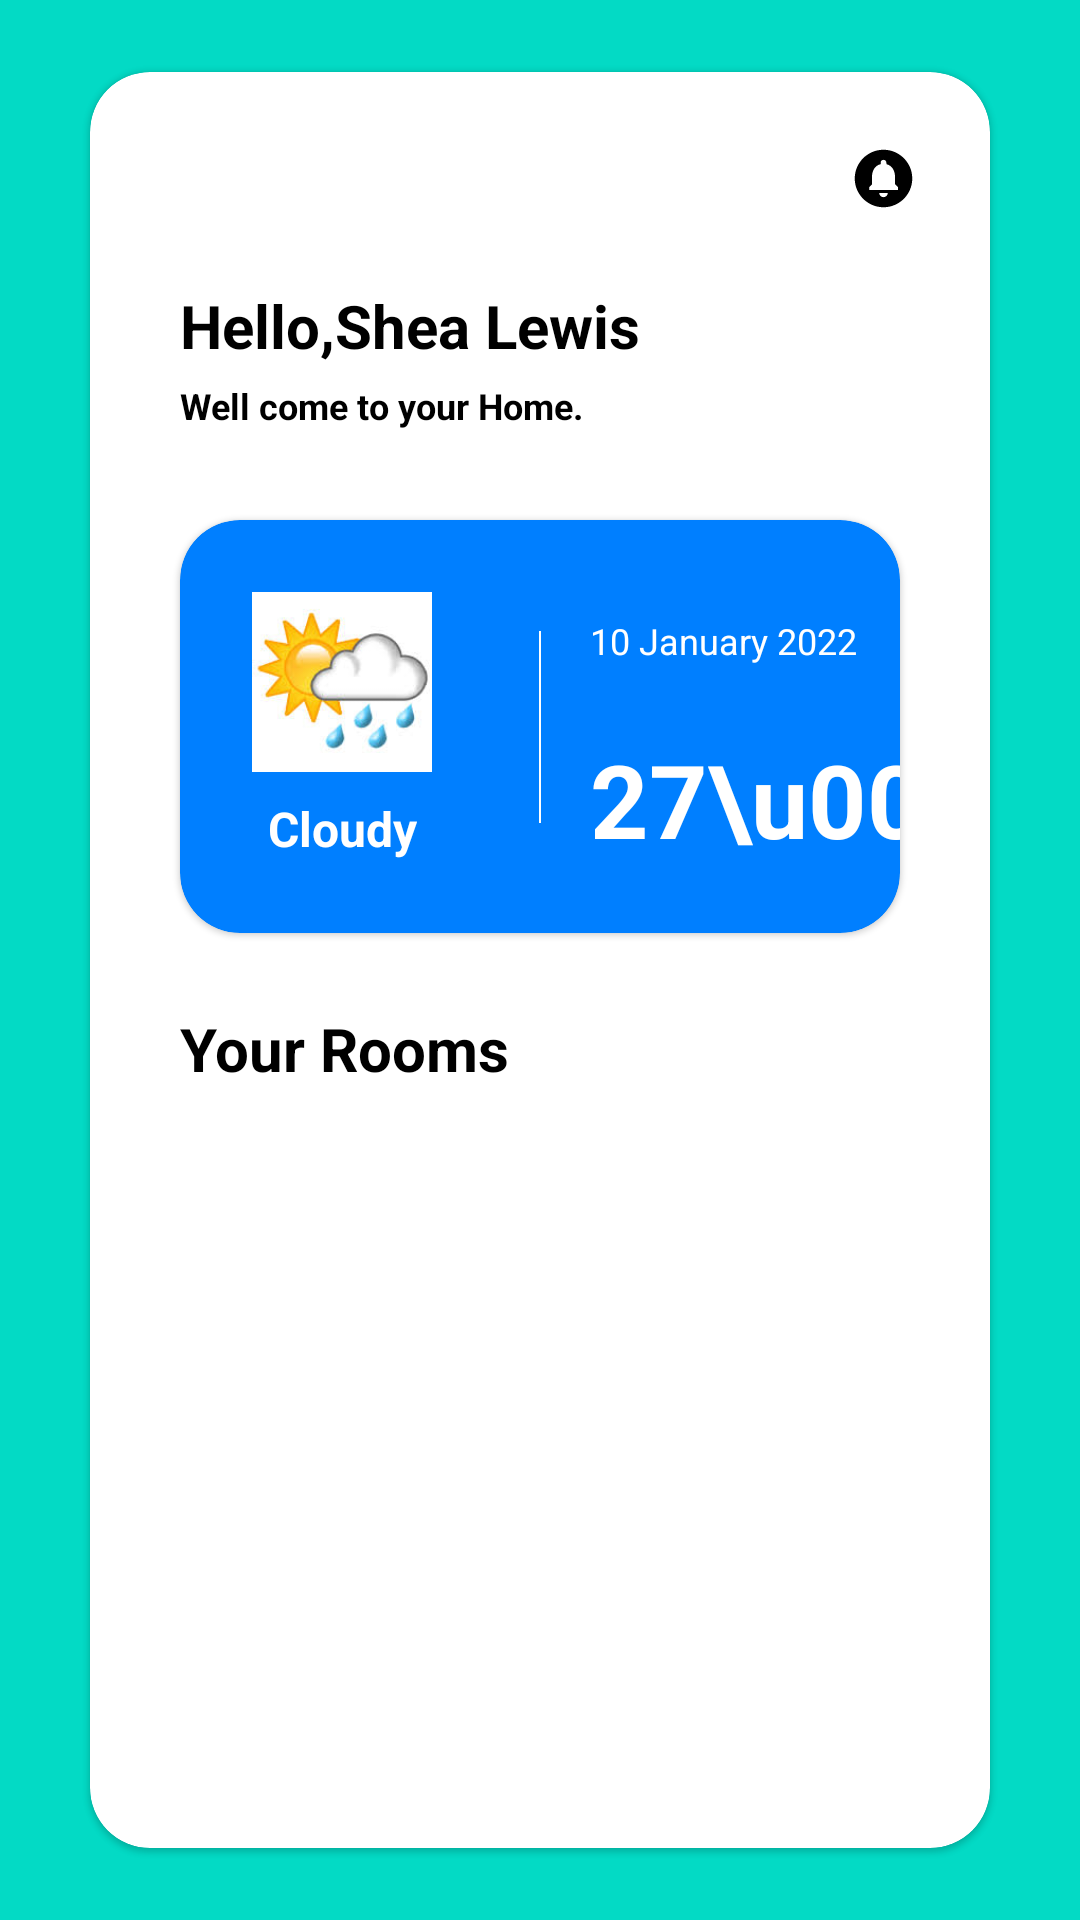

Android layout source for this screen:
<!-- AndroidManifest.xml: application theme Theme.NewUIApp -->
<!-- res/layout/activity_main.xml -->
<?xml version="1.0" encoding="utf-8"?>
<androidx.constraintlayout.widget.ConstraintLayout xmlns:android="http://schemas.android.com/apk/res/android"
    xmlns:app="http://schemas.android.com/apk/res-auto"
    xmlns:tools="http://schemas.android.com/tools"
    android:layout_width="match_parent"
    android:layout_height="match_parent"
    android:background="@color/teal_200"
    tools:context=".MainActivity">

    <com.google.android.material.card.MaterialCardView
        android:layout_width="match_parent"
        android:layout_height="0dp"
        android:layout_marginLeft="30dp"
        android:layout_marginTop="24dp"
        android:layout_marginRight="30dp"
        android:layout_marginBottom="24dp"
        app:cardCornerRadius="20dp"
        app:layout_constraintBottom_toBottomOf="parent"
        app:layout_constraintEnd_toEndOf="parent"
        app:layout_constraintStart_toStartOf="parent"
        app:layout_constraintTop_toTopOf="parent">

        <androidx.constraintlayout.widget.ConstraintLayout
            android:layout_width="match_parent"
            android:layout_height="match_parent">

            <ImageView
                android:id="@+id/imgNotification"
                android:layout_width="23dp"
                android:layout_height="23dp"
                android:layout_marginTop="24dp"
                android:layout_marginEnd="24dp"
                android:layout_marginBottom="24dp"
                android:src="@drawable/ic_notification_bell"
                app:layout_constraintBottom_toTopOf="@id/textView1"
                app:layout_constraintEnd_toEndOf="parent"
                app:layout_constraintTop_toTopOf="parent" />


            <com.google.android.material.textview.MaterialTextView
                android:id="@+id/textView1"
                android:layout_width="match_parent"
                android:layout_height="wrap_content"
                android:layout_marginLeft="30dp"
                android:layout_marginTop="30dp"
                android:text="Hello,Shea Lewis"
                android:textColor="#000000"
                android:textSize="20sp"
                android:textStyle="bold"
                app:layout_constraintBottom_toTopOf="@id/textView2"
                app:layout_constraintEnd_toEndOf="parent"
                app:layout_constraintStart_toStartOf="parent"
                app:layout_constraintTop_toTopOf="parent"
                app:layout_constraintVertical_chainStyle="packed" />

            <com.google.android.material.textview.MaterialTextView
                android:id="@+id/textView2"
                android:layout_width="match_parent"
                android:layout_height="wrap_content"
                android:layout_marginLeft="30dp"
                android:layout_marginTop="5dp"
                android:text="Well come to your Home."
                android:textColor="#000000"
                android:textSize="12sp"
                android:textStyle="bold"
                app:layout_constraintEnd_toEndOf="parent"
                app:layout_constraintStart_toStartOf="parent"
                app:layout_constraintTop_toBottomOf="@id/textView1" />

            <com.google.android.material.card.MaterialCardView
                android:id="@+id/weather"
                android:layout_width="match_parent"
                android:layout_height="wrap_content"
                android:layout_marginLeft="30dp"
                android:layout_marginTop="30dp"
                android:layout_marginRight="30dp"
                app:cardBackgroundColor="#007FFF"
                app:cardCornerRadius="20dp"
                app:layout_constraintEnd_toEndOf="parent"
                app:layout_constraintStart_toStartOf="parent"
                app:layout_constraintTop_toBottomOf="@id/textView2">

                <androidx.constraintlayout.widget.ConstraintLayout
                    android:layout_width="match_parent"
                    android:layout_height="wrap_content">

                    <ImageView
                        android:id="@+id/imgView"
                        android:layout_width="wrap_content"
                        android:layout_height="60dp"
                        android:layout_marginStart="24dp"
                        android:layout_marginTop="24dp"
                        android:adjustViewBounds="true"
                        android:src="@drawable/light_rain"
                        app:layout_constraintBottom_toTopOf="@+id/textView3"
                        app:layout_constraintStart_toStartOf="parent"
                        app:layout_constraintTop_toTopOf="parent"
                        app:layout_constraintVertical_chainStyle="packed" />

                    <com.google.android.material.textview.MaterialTextView
                        android:id="@+id/textView3"
                        android:layout_width="wrap_content"
                        android:layout_height="wrap_content"
                        android:layout_marginTop="8dp"
                        android:layout_marginBottom="24dp"
                        android:text="Cloudy"
                        android:textColor="#FFFFFF"
                        android:textSize="16sp"
                        android:textStyle="bold"
                        app:layout_constraintBottom_toBottomOf="parent"
                        app:layout_constraintEnd_toEndOf="@+id/imgView"
                        app:layout_constraintStart_toStartOf="@+id/imgView"
                        app:layout_constraintTop_toBottomOf="@+id/imgView" />

                    <View
                        android:id="@+id/view"
                        android:layout_width="0.5dp"
                        android:layout_height="64dp"
                        android:background="#FFFFFF"
                        app:layout_constraintBottom_toBottomOf="parent"
                        app:layout_constraintEnd_toEndOf="parent"
                        app:layout_constraintStart_toStartOf="parent"
                        app:layout_constraintTop_toTopOf="parent"
                        app:layout_constraintVertical_bias="0.504" />

                    <TextView
                        android:id="@+id/textView4"
                        android:layout_width="wrap_content"
                        android:layout_height="wrap_content"
                        android:layout_marginStart="10dp"
                        android:layout_marginTop="10dp"
                        android:layout_marginEnd="10dp"
                        android:text="10 January 2022"
                        android:textColor="#FFFFFF"
                        android:textSize="12sp"
                        app:layout_constraintBottom_toTopOf="@+id/textView5"
                        app:layout_constraintEnd_toEndOf="parent"
                        app:layout_constraintHorizontal_bias="0.6"
                        app:layout_constraintStart_toEndOf="@+id/view"
                        app:layout_constraintTop_toTopOf="parent" />

                    <TextView
                        android:id="@+id/textView5"
                        android:layout_width="wrap_content"
                        android:layout_height="wrap_content"
                        android:text="27\u00B0"
                        android:textColor="#FFFFFF"
                        android:textSize="34sp"
                        android:textStyle="bold"
                        app:layout_constraintBottom_toBottomOf="parent"
                        app:layout_constraintStart_toStartOf="@id/textView4"
                        app:layout_constraintTop_toBottomOf="@id/textView4" />


                </androidx.constraintlayout.widget.ConstraintLayout>
            </com.google.android.material.card.MaterialCardView>

            <com.google.android.material.textview.MaterialTextView
                android:id="@+id/txtViewYourRooms"
                android:layout_width="wrap_content"
                android:layout_height="wrap_content"
                android:layout_marginTop="25dp"
                android:text="Your Rooms"
                android:textColor="#000000"
                android:textSize="20sp"
                android:textStyle="bold"
                app:layout_constraintStart_toStartOf="@id/weather"
                app:layout_constraintTop_toBottomOf="@id/weather" />

            <androidx.recyclerview.widget.RecyclerView
                android:id="@+id/roomsList"
                android:layout_width="match_parent"
                android:layout_height="0dp"
                android:layout_marginTop="10dp"
                app:layout_constraintBottom_toBottomOf="parent"
                app:layout_constraintEnd_toEndOf="parent"
                app:layout_constraintHorizontal_bias="0.0"
                app:layout_constraintStart_toStartOf="parent"
                app:layout_constraintTop_toBottomOf="@id/txtViewYourRooms"
                tools:listitem="@layout/rooms_item">

            </androidx.recyclerview.widget.RecyclerView>


        </androidx.constraintlayout.widget.ConstraintLayout>

    </com.google.android.material.card.MaterialCardView>

</androidx.constraintlayout.widget.ConstraintLayout>
<!-- res/layout/rooms_item.xml (included above) -->
<?xml version="1.0" encoding="utf-8"?>
<androidx.constraintlayout.widget.ConstraintLayout xmlns:android="http://schemas.android.com/apk/res/android"
    xmlns:app="http://schemas.android.com/apk/res-auto"
    xmlns:tools="http://schemas.android.com/tools"
    android:layout_width="match_parent"
    android:layout_height="wrap_content"
    android:paddingBottom="20dp">

    <com.google.android.material.card.MaterialCardView
        android:layout_width="match_parent"
        android:layout_height="wrap_content"
        android:layout_marginLeft="30dp"
        android:layout_marginRight="30dp"
        app:cardBackgroundColor="#F8C8DC"
        app:cardCornerRadius="20dp"
        app:layout_constraintBottom_toBottomOf="parent"
        app:layout_constraintEnd_toEndOf="parent"
        app:layout_constraintStart_toStartOf="parent"
        app:layout_constraintTop_toTopOf="parent">

        <androidx.constraintlayout.widget.ConstraintLayout
            android:layout_width="match_parent"
            android:layout_height="match_parent">

            <ImageView
                android:id="@+id/imagesView"
                android:layout_width="50dp"
                android:layout_height="50dp"
                android:layout_marginTop="10dp"
                android:layout_marginBottom="10dp"
                android:src="@mipmap/ic_launcher"
                app:layout_constraintBottom_toBottomOf="parent"
                app:layout_constraintEnd_toStartOf="@id/txtViewRoom"
                app:layout_constraintStart_toStartOf="parent"
                app:layout_constraintTop_toTopOf="parent" />


            <com.google.android.material.textview.MaterialTextView
                android:id="@+id/txtViewRoom"
                android:layout_width="wrap_content"
                android:layout_height="wrap_content"
                android:text="Text Room"
                android:textColor="#000000"
                android:textSize="16dp"
                android:textStyle="bold"
                android:layout_marginTop="10dp"
                android:layout_marginRight="40dp"
                app:layout_constraintBottom_toTopOf="@id/txtViewDevices"
                app:layout_constraintEnd_toEndOf="parent"
                app:layout_constraintStart_toEndOf="@id/imagesView"
                app:layout_constraintTop_toTopOf="parent" />

            <com.google.android.material.textview.MaterialTextView
                android:id="@+id/txtViewDevices"
                android:layout_width="wrap_content"
                android:layout_height="wrap_content"
                android:text="Text Devices"
                android:layout_marginBottom="15dp"
                android:textColor="#000000"
                android:textStyle="bold"
                app:layout_constraintBottom_toBottomOf="parent"
                app:layout_constraintStart_toStartOf="@+id/txtViewRoom"
                app:layout_constraintTop_toBottomOf="@id/txtViewRoom" />

            <com.google.android.material.switchmaterial.SwitchMaterial
                android:id="@+id/btnSwitch"
                android:layout_width="wrap_content"
                android:layout_height="wrap_content"
                android:layout_marginLeft="5dp"
                android:layout_marginRight="10dp"
                android:thumb="@drawable/switch_button"
                app:layout_constraintBottom_toBottomOf="parent"
                app:layout_constraintEnd_toEndOf="parent"
                app:layout_constraintStart_toEndOf="@+id/txtViewRoom"
                app:layout_constraintTop_toTopOf="parent" />


        </androidx.constraintlayout.widget.ConstraintLayout>

    </com.google.android.material.card.MaterialCardView>

</androidx.constraintlayout.widget.ConstraintLayout>
<!-- resources referenced by this layout -->
<resources>
  <!-- drawable ic_notification_bell (drawable) -->
  <vector android:height="24dp" android:tint="#000000"
      android:viewportHeight="24" android:viewportWidth="24"
      android:width="24dp" xmlns:android="http://schemas.android.com/apk/res/android">
      <path android:fillColor="@color/black" android:pathData="M12,2C6.48,2 2,6.48 2,12s4.48,10 10,10 10,-4.48 10,-10S17.52,2 12,2zM12,18.5c-0.83,0 -1.5,-0.67 -1.5,-1.5h3c0,0.83 -0.67,1.5 -1.5,1.5zM17,16L7,16v-1l1,-1v-2.61C8,9.27 9.03,7.47 11,7v-0.5c0,-0.57 0.43,-1 1,-1s1,0.43 1,1L13,7c1.97,0.47 3,2.28 3,4.39L16,14l1,1v1z"/>
  </vector>
  <!-- drawable light_rain: png bitmap (drawable, 4756 bytes) -->
  <!-- drawable switch_button (drawable) -->
  <?xml version="1.0" encoding="utf-8"?>
  <selector xmlns:android="http://schemas.android.com/apk/res/android">
      <item android:state_checked="true">
          <shape android:dither="true" android:shape="rectangle" android:useLevel="false" android:visible="true">
              <corners android:radius="15dp" />
              <gradient android:angle="270" android:endColor="#6600FF00" android:startColor="#66AAFF00" />
              <size android:width="30dp" android:height="30dp" />
              <stroke android:width="9dp" android:color="#0000ffff" />
          </shape>
      </item>
      <item android:state_checked="false">
          <shape android:dither="true" android:shape="rectangle" android:useLevel="false" android:visible="true">
              <corners android:radius="12dp" />
              <gradient android:angle="270" android:endColor="#ff0000" android:startColor="#ff0000" />
              <size android:width="30dp" android:height="30dp" />
              <stroke android:width="9dp" android:color="#0000ffff" />
          </shape>
      </item>
  
  </selector>
  <style name="Theme.NewUIApp" parent="Theme.MaterialComponents.DayNight.NoActionBar">
          
          <item name="colorPrimary">@color/purple_500</item>
          <item name="colorPrimaryVariant">@color/purple_700</item>
          <item name="colorOnPrimary">@color/white</item>
          
          <item name="colorSecondary">@color/teal_200</item>
          <item name="colorSecondaryVariant">@color/teal_700</item>
          <item name="colorOnSecondary">@color/black</item>
          
          <item name="android:statusBarColor" tools:targetApi="l">?attr/colorPrimaryVariant</item>
          
      </style>
  <!-- not gathered from this repository: default colours our renderer supplied (Android Studio template values) -->
  <color name="purple_500">#FF6200EE</color>
  <color name="purple_700">#FF3700B3</color>
  <color name="teal_200">#FF03DAC5</color>
  <color name="teal_700">#FF018786</color>
  <color name="black">#FF000000</color>
  <color name="white">#FFFFFFFF</color>
</resources>
